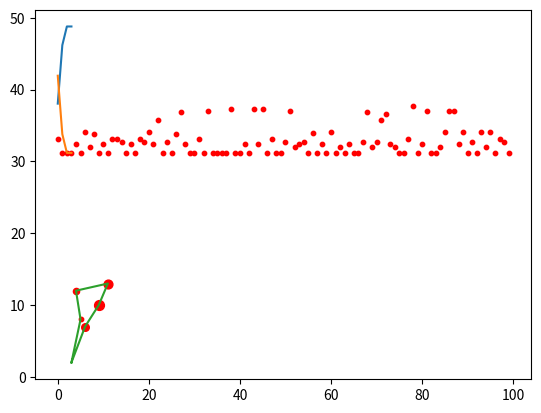

The script that saved this image:
import matplotlib.pyplot as plt
import math
import random
import numpy as np
import copy
"""
Target Function：
Length of the path that visits every city for exactly one time and goes back to the starting point
"""

def hl(chromosome_length, cities, iteration):
    x = np.random.permutation(chromosome_length)  # initialize x to be a random permutation in range(num_cities)
    y = calc_target_function(cities, x, chromosome_length) # compute function value for initial x
    results = []  # a list to store (x，y)
    results.append((copy.deepcopy(x), y))
    for t in range(iteration):
        climb = 0
        x_best = copy.deepcopy(x)
        y_best = y
        for c in range(chromosome_length-1):
            cpoint = c+1
            x_new = []
            x_new.append(x[cpoint])
            for i in range(chromosome_length):
                if not i==cpoint:
                    x_new.append(x[i])
            y_new = calc_target_function(cities, x_new, chromosome_length)
            if (y_new > y_best):
                climb = 1
                x_best = copy.deepcopy(x_new)
                y_best = y_new
        for c in range(chromosome_length-2):
            cpoint = c+1
            x_new = []
            i=cpoint+1
            while (i<chromosome_length):
                x_new.append(x[i])
                i += 1
            j=0
            while (j<=cpoint):
                x_new.append(x[cpoint-j])
                j += 1
            y_new = calc_target_function(cities, x_new, chromosome_length)
            if (y_new > y_best):
                climb = 1
                x_best = copy.deepcopy(x_new)
                y_best = y_new
        if (climb == 0): break
        else:
            x = copy.deepcopy(x_best)
            y = y_best
            results.append((copy.deepcopy(x), y))

    return results, (copy.deepcopy(x), y)

def main():

    chromosome_length = 6
    iteration = 5
    cities = init_city()
    n = 100
    optimum_list = []
    best_permutation_among_n = []
    shortest_length_among_n = 10000
    correct = 0
    for i in range(n):
        results, optimum = hl(chromosome_length, cities, iteration)

        if (80-optimum[1]<shortest_length_among_n):
            shortest_length_among_n = 80-optimum[1]
            best_permutation_among_n = copy.deepcopy(optimum[0])
        
        if (i==n-1):
            plot_iter_curve(len(results), results)
            plot_iter_curve(len(results), [[results[i][0], 80-results[i][1]] for i in range(len(results))])
        if (80-optimum[1] < 31.2):
            correct += 1
        optimum_list.append(80-optimum[1])
    
    for i in range(n):
        plt.scatter(i, optimum_list[i], c='r', s=10)
    plt.show()
    print("accuracy = ", correct, " / ", n)
    print("shortest path length: ", 80-calc_target_function(cities, best_permutation_among_n, chromosome_length), shortest_length_among_n)
    print("best permutation: ", best_permutation_among_n)
    plot_path_map(chromosome_length, cities, best_permutation_among_n)

def init_city():
    cities = []
    cities.append((3,2))
    cities.append((5,8))
    cities.append((4,12))
    cities.append((6,7))
    cities.append((11,13))
    cities.append((9,10))
    return cities

def calculate_distance(point1, point2):
    dx = math.fabs(point1[0] - point2[0])
    dy = math.fabs(point1[1] - point2[1])
    return math.sqrt(dx*dx + dy*dy)

def calc_target_function(cities, permutation, chromosome_length):
    path_len = 0
    for i in range(chromosome_length-1):
        path_len += calculate_distance(cities[permutation[i]], cities[permutation[i+1]])
    path_len += calculate_distance(cities[permutation[chromosome_length-1]], cities[permutation[0]])
    return (80-path_len)

def plot_path_map(chromosome_length, cities, permutation):
    X = []
    Y = []
    #print("in plot_path_map function: ", permutation)
    for i in range(chromosome_length):
        X.append(cities[permutation[i]][0])
        Y.append(cities[permutation[i]][1])
    X.append(cities[permutation[0]][0])
    Y.append(cities[permutation[0]][1])
    for i in range(chromosome_length):
        plt.scatter(cities[i][0], cities[i][1], c='r', s=10*i)
    plt.plot(X, Y)
    plt.show()

def plot_iter_curve(iter, results):
    X = [i for i in range(iter)]
    Y = [results[i][1] for i in range(iter)]
    plt.plot(X, Y)
    plt.show()



if __name__ == '__main__':
    # for i in range(100):
    main()

